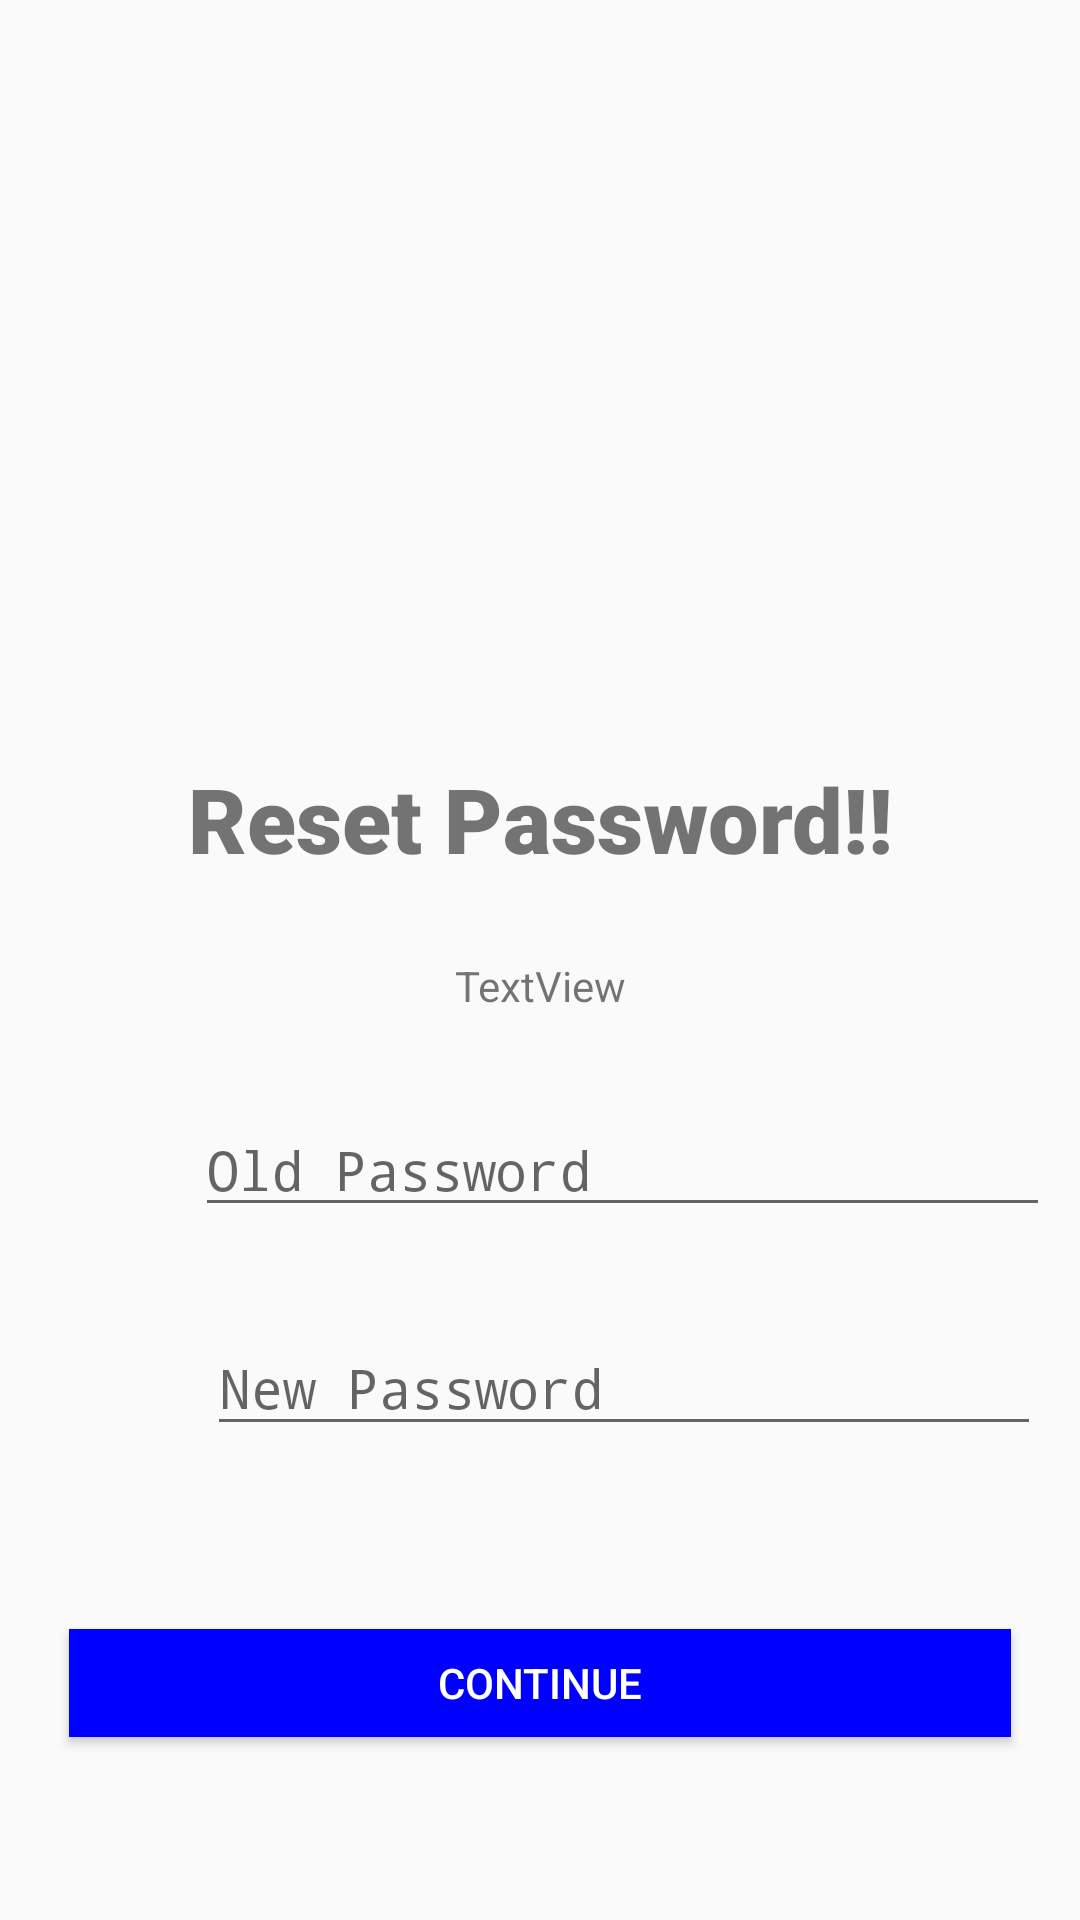

The Android layout XML behind this screen, and the referenced resources:
<!-- AndroidManifest.xml: application theme AppTheme.NoActionBar -->
<!-- res/layout/activity_reset_password.xml -->
<?xml version="1.0" encoding="utf-8"?>
<RelativeLayout xmlns:android="http://schemas.android.com/apk/res/android"
    xmlns:app="http://schemas.android.com/apk/res-auto"
    android:orientation="vertical"
    android:layout_width="match_parent"
    android:layout_height="match_parent">


    <ImageView
        android:id="@+id/signup"
        android:layout_width="match_parent"
        android:layout_height="251dp"
        android:layout_alignParentStart="true"
        android:layout_alignParentEnd="true"
        android:layout_centerHorizontal="true"
        android:layout_marginStart="-1dp"
        android:layout_marginTop="19dp"
        android:layout_marginEnd="0dp"
        app:srcCompat="@drawable/reset_pass_removebg" />

    <TextView
        android:id="@+id/textView"
        android:layout_width="match_parent"
        android:layout_height="wrap_content"
        android:layout_alignParentStart="true"
        android:layout_alignParentEnd="true"
        android:layout_alignParentBottom="true"
        android:layout_centerInParent="true"
        android:layout_marginStart="0dp"
        android:layout_marginEnd="0dp"
        android:layout_marginBottom="347dp"
        android:fontFamily="sans-serif-black"
        android:text="@string/reset_pass"
        android:textAlignment="center"
        android:textSize="30sp" />

    <EditText
        android:id="@+id/old_pass"
        android:layout_width="285dp"
        android:layout_height="41dp"
        android:layout_alignParentStart="true"
        android:layout_alignParentEnd="true"
        android:layout_alignParentBottom="true"
        android:layout_centerHorizontal="true"
        android:layout_marginStart="65dp"
        android:layout_marginEnd="10dp"
        android:layout_marginBottom="231dp"
        android:ems="10"
        android:hint="@string/old_pass"
        android:inputType="textPassword" />

    <ImageView
        android:id="@+id/pass_logo1"
        android:layout_width="28dp"
        android:layout_height="24dp"
        android:layout_alignParentStart="true"
        android:layout_alignParentBottom="true"
        android:layout_marginStart="20dp"
        android:layout_marginBottom="243dp"
        android:contentDescription="@string/todo"
        app:srcCompat="@drawable/lock2" />

    <EditText
        android:id="@+id/new_pass"
        android:layout_width="278dp"
        android:layout_height="42dp"
        android:layout_alignParentStart="true"
        android:layout_alignParentBottom="true"
        android:layout_centerHorizontal="true"
        android:layout_marginStart="69dp"
        android:layout_marginBottom="158dp"
        android:ems="10"
        android:hint="@string/new_pass"
        android:inputType="textPassword" />

    <ImageView
        android:id="@+id/pass_logo2"
        android:layout_width="28dp"
        android:layout_height="24dp"
        android:layout_alignParentStart="true"
        android:layout_alignParentBottom="true"
        android:layout_marginStart="23dp"
        android:layout_marginBottom="164dp"
        android:contentDescription="@string/todo"
        app:srcCompat="@drawable/lock2" />

    <Button
        android:id="@+id/resetPasswordConfirm"
        android:layout_width="314dp"
        android:layout_height="36dp"
        android:layout_alignParentBottom="true"
        android:layout_centerHorizontal="true"
        android:layout_marginBottom="61dp"
        android:background="#0000FF"
        android:text="@string/sign_in"
        android:onClick="resetPassword"
        android:textColor="@color/white" />

    <TextView
        android:id="@+id/userEmail"
        android:layout_width="match_parent"
        android:layout_height="wrap_content"
        android:layout_alignParentStart="true"
        android:layout_alignParentBottom="true"
        android:layout_centerHorizontal="true"
        android:layout_marginStart="0dp"
        android:layout_marginBottom="302dp"
        android:text="TextView"
        android:textAlignment="center" />

    <ImageView
        android:id="@+id/imageView2"
        android:layout_width="wrap_content"
        android:layout_height="wrap_content"
        android:layout_alignParentStart="true"
        android:layout_alignParentTop="true"
        android:layout_marginStart="15dp"
        android:layout_marginTop="14dp"
        android:onClick="backToMain"
        app:srcCompat="@drawable/ic_baseline_arrow_back_24" />


</RelativeLayout>
<!-- resources referenced by this layout -->
<resources>
  <!-- drawable reset_pass_removebg: png bitmap (drawable, 79898 bytes) -->
  <string name="new_pass">New Password</string>
  <string name="old_pass">Old Password</string>
  <string name="reset_pass">Reset Password!!</string>
  <string name="sign_in">Continue</string>
  <string name="todo">TODO</string>
  <style name="AppTheme.NoActionBar" parent="Theme.AppCompat.Light.DarkActionBar">
          <item name="windowActionBar">false</item>
          <item name="windowNoTitle">true</item>
          <item name="android:windowFullscreen">true</item>
      </style>
  <!-- not gathered from this repository: default colours our renderer supplied (Android Studio template values) -->
  <color name="white">#FFFFFFFF</color>
</resources>
